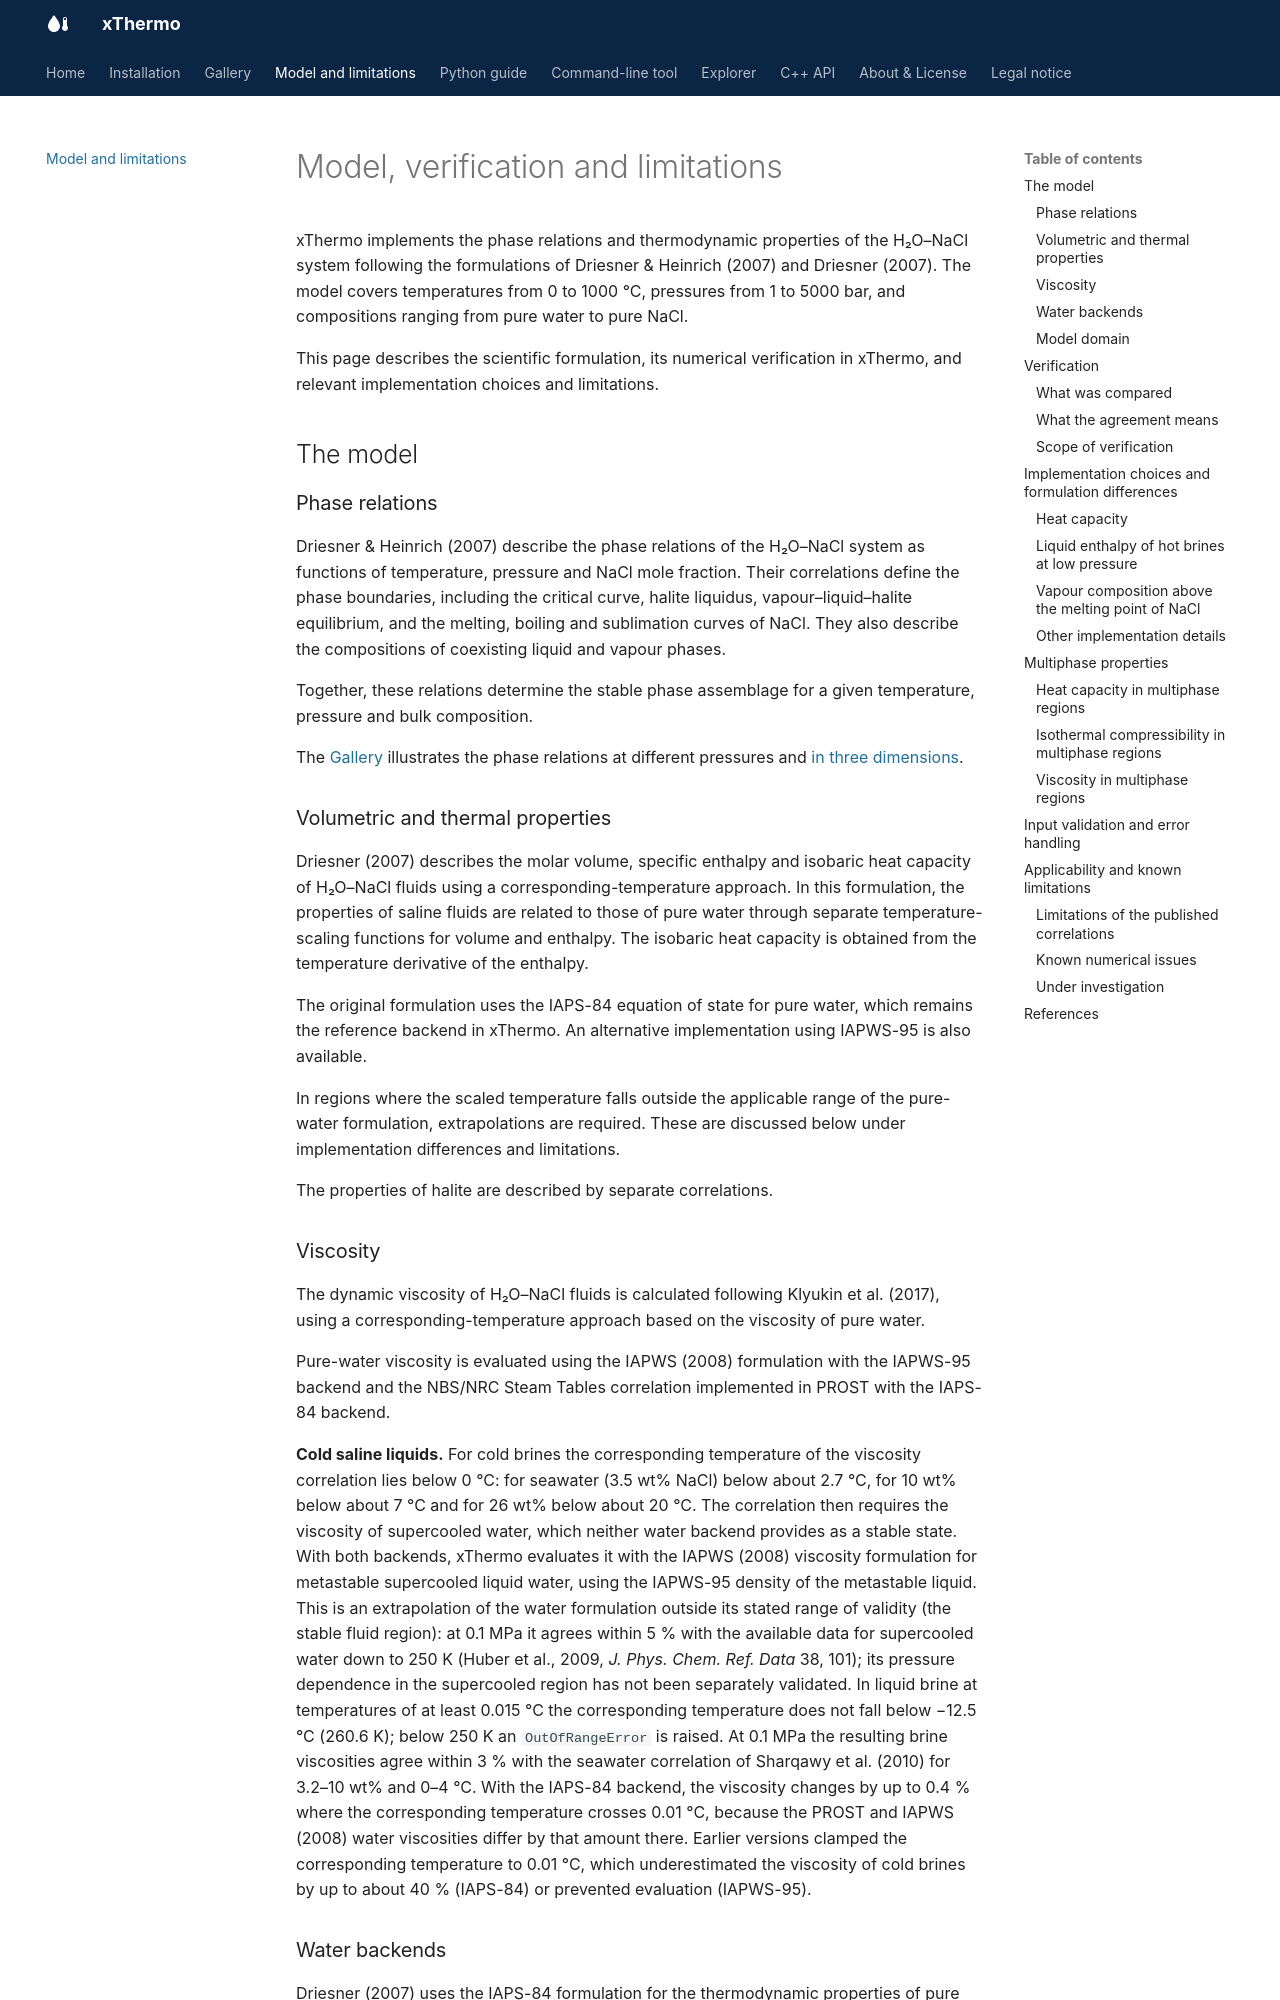

repository: lruepke/xThermo · page: limitations/index.html · generator: mkdocs

# Model, verification and limitations

xThermo implements the phase relations and thermodynamic properties of the H₂O–NaCl system following the formulations of Driesner & Heinrich (2007) and Driesner (2007). The model covers temperatures from 0 to 1000 °C, pressures from 1 to 5000 bar, and compositions ranging from pure water to pure NaCl.

This page describes the scientific formulation, its numerical verification in xThermo, and relevant implementation choices and limitations.

## The model

### Phase relations

Driesner & Heinrich (2007) describe the phase relations of the H₂O–NaCl system as functions of temperature, pressure and NaCl mole fraction. Their correlations define the phase boundaries, including the critical curve, halite liquidus, vapour–liquid–halite equilibrium, and the melting, boiling and sublimation curves of NaCl. They also describe the compositions of coexisting liquid and vapour phases.

Together, these relations determine the stable phase assemblage for a given temperature, pressure and bulk composition.

The [Gallery](gallery.md#how-the-phase-diagram-changes-with-depth) illustrates the phase relations at different pressures and [in three dimensions](gallery.md#the-h2onacl-phase-diagram).

### Volumetric and thermal properties

Driesner (2007) describes the molar volume, specific enthalpy and isobaric heat capacity of H₂O–NaCl fluids using a corresponding-temperature approach. In this formulation, the properties of saline fluids are related to those of pure water through separate temperature-scaling functions for volume and enthalpy. The isobaric heat capacity is obtained from the temperature derivative of the enthalpy.

The original formulation uses the IAPS-84 equation of state for pure water, which remains the reference backend in xThermo. An alternative implementation using IAPWS-95 is also available.

In regions where the scaled temperature falls outside the applicable range of the pure-water formulation, extrapolations are required. These are discussed below under implementation differences and limitations.

The properties of halite are described by separate correlations.

### Viscosity

The dynamic viscosity of H₂O–NaCl fluids is calculated following Klyukin et al. (2017), using a corresponding-temperature approach based on the viscosity of pure water.

Pure-water viscosity is evaluated using the IAPWS (2008) formulation with the IAPWS-95 backend and the NBS/NRC Steam Tables correlation implemented in PROST with the IAPS-84 backend.

**Cold saline liquids.** For cold brines the corresponding temperature of the viscosity correlation lies below 0 °C: for seawater (3.5 wt% NaCl) below about 2.7 °C, for 10 wt% below about 7 °C and for 26 wt% below about 20 °C. The correlation then requires the viscosity of supercooled water, which neither water backend provides as a stable state. With both backends, xThermo evaluates it with the IAPWS (2008) viscosity formulation for metastable supercooled liquid water, using the IAPWS-95 density of the metastable liquid. This is an extrapolation of the water formulation outside its stated range of validity (the stable fluid region): at 0.1 MPa it agrees within 5 % with the available data for supercooled water down to 250 K (Huber et al., 2009, *J. Phys. Chem. Ref. Data* 38, 101); its pressure dependence in the supercooled region has not been separately validated. In liquid brine at temperatures of at least 0.015 °C the corresponding temperature does not fall below −12.5 °C (260.6 K); below 250 K an `OutOfRangeError` is raised. At 0.1 MPa the resulting brine viscosities agree within 3 % with the seawater correlation of Sharqawy et al. (2010) for 3.2–10 wt% and 0–4 °C. With the IAPS-84 backend, the viscosity changes by up to 0.4 % where the corresponding temperature crosses 0.01 °C, because the PROST and IAPWS (2008) water viscosities differ by that amount there. Earlier versions clamped the corresponding temperature to 0.01 °C, which underestimated the viscosity of cold brines by up to about 40 % (IAPS-84) or prevented evaluation (IAPWS-95).
